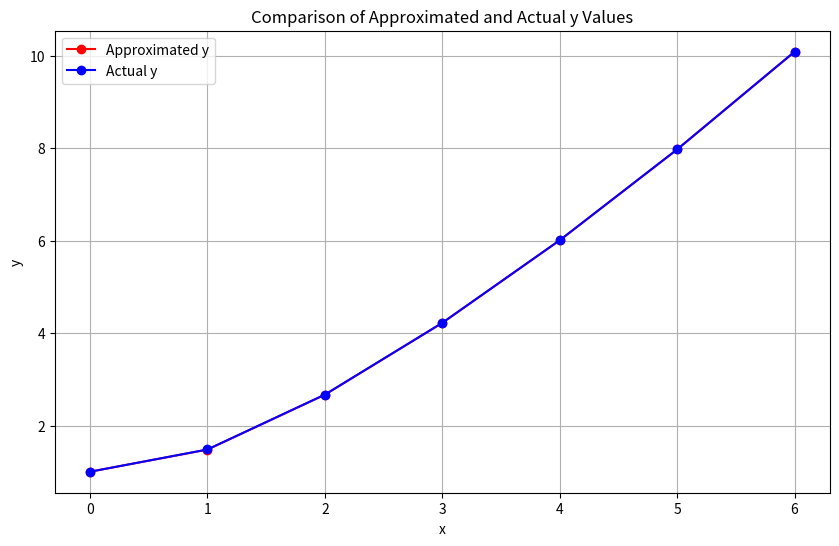
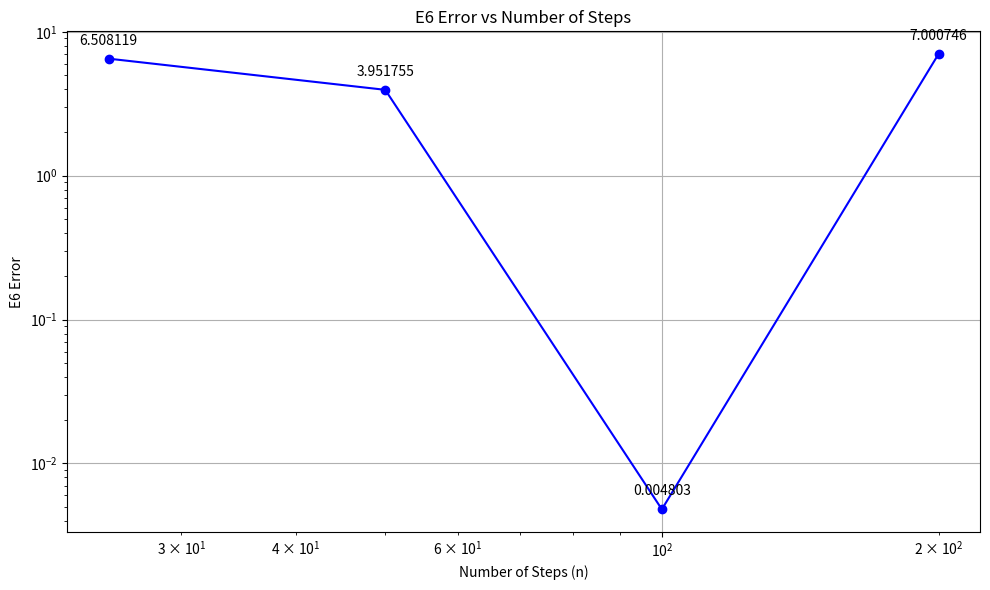

Write Python code to recreate these figures, in order.
import numpy as np
import matplotlib.pyplot as plt

a = 0
b = 6
y_0 = 1
n = 100

def f(x, y):
    return x * (1 + x**2) / y**2

deltaX = 1 / n  # step size for each unit interval

y_values = np.zeros(7)  # Array to store y0 to y6
y_values[0] = y_0

for i in range(1, 7):
    y = y_values[i-1]
    x_start = i - 1
    for j in range(n):
        x = x_start + j * deltaX
        y += deltaX * f(x, y)
    y_values[i] = y

print("Approximated y values:")
for i, y in enumerate(y_values):
    print(f"y{i} = {y:.6f}")

# Calculate actual values
y_actual = [(3/2*i**2 + 3/4*i**4 + 1)**(1/3) for i in range(7)]

print("\nActual y values:")
for i, y in enumerate(y_actual):
    print(f"y{i} = {y:.6f}")

# Calculate and print relative errors
print("\nRelative errors:")
for i in range(7):
    error = abs(y_values[i] - y_actual[i]) / y_actual[i] * 100
    print(f"Error for y{i}: {error:.4f}%")

# If you still want to calculate the integral
integral = 0
y = y_0
for i in range(6):
    for j in range(n):
        x = i + j * deltaX
        integral += deltaX * f(x, y)
        y += deltaX * f(x, y)

print(f"\nApproximate Integral: {integral:.6f}")

x = np.arange(7)
plt.figure(figsize=(10, 6))
plt.plot(x, y_values, 'ro-', label='Approximated y')
plt.plot(x, y_actual, 'bo-', label='Actual y')
plt.xlabel('x')
plt.ylabel('y')
plt.title('Comparison of Approximated and Actual y Values')
plt.legend()
plt.grid(True)
plt.xticks(x)
plt.show()

# Câu c
n = [25, 50, 100, 200]
E6_values = []

for i in range(0,4):
  for j in range(1, 7):
    y = y_values[j-1]
    x_start = j - 1
    for o in range(n[i]):
        x = x_start + o * deltaX
        y += deltaX * f(x, y)
    y_values[j] = y
  E6 = np.sqrt(np.sum((np.array(y_actual) - y_values)**2))
  print(f"For n = {n[i]}, E6 = {E6:.6f}")
  E6_values.append(E6)

# Create the plot
plt.figure(figsize=(10, 6))
plt.plot(n, E6_values, 'bo-')
plt.xscale('log')
plt.yscale('log')
plt.xlabel('Number of Steps (n)')
plt.ylabel('E6 Error')
plt.title('E6 Error vs Number of Steps')
plt.grid(True)

# Add value labels
for i, txt in enumerate(E6_values):
    plt.annotate(f'{txt:.6f}', (n[i], E6_values[i]), textcoords="offset points", xytext=(0,10), ha='center')

plt.tight_layout()
plt.show()

# Print the values
for n, E6 in zip(n, E6_values):
    print(f"For n = {n}, E6 = {E6:.6f}")
